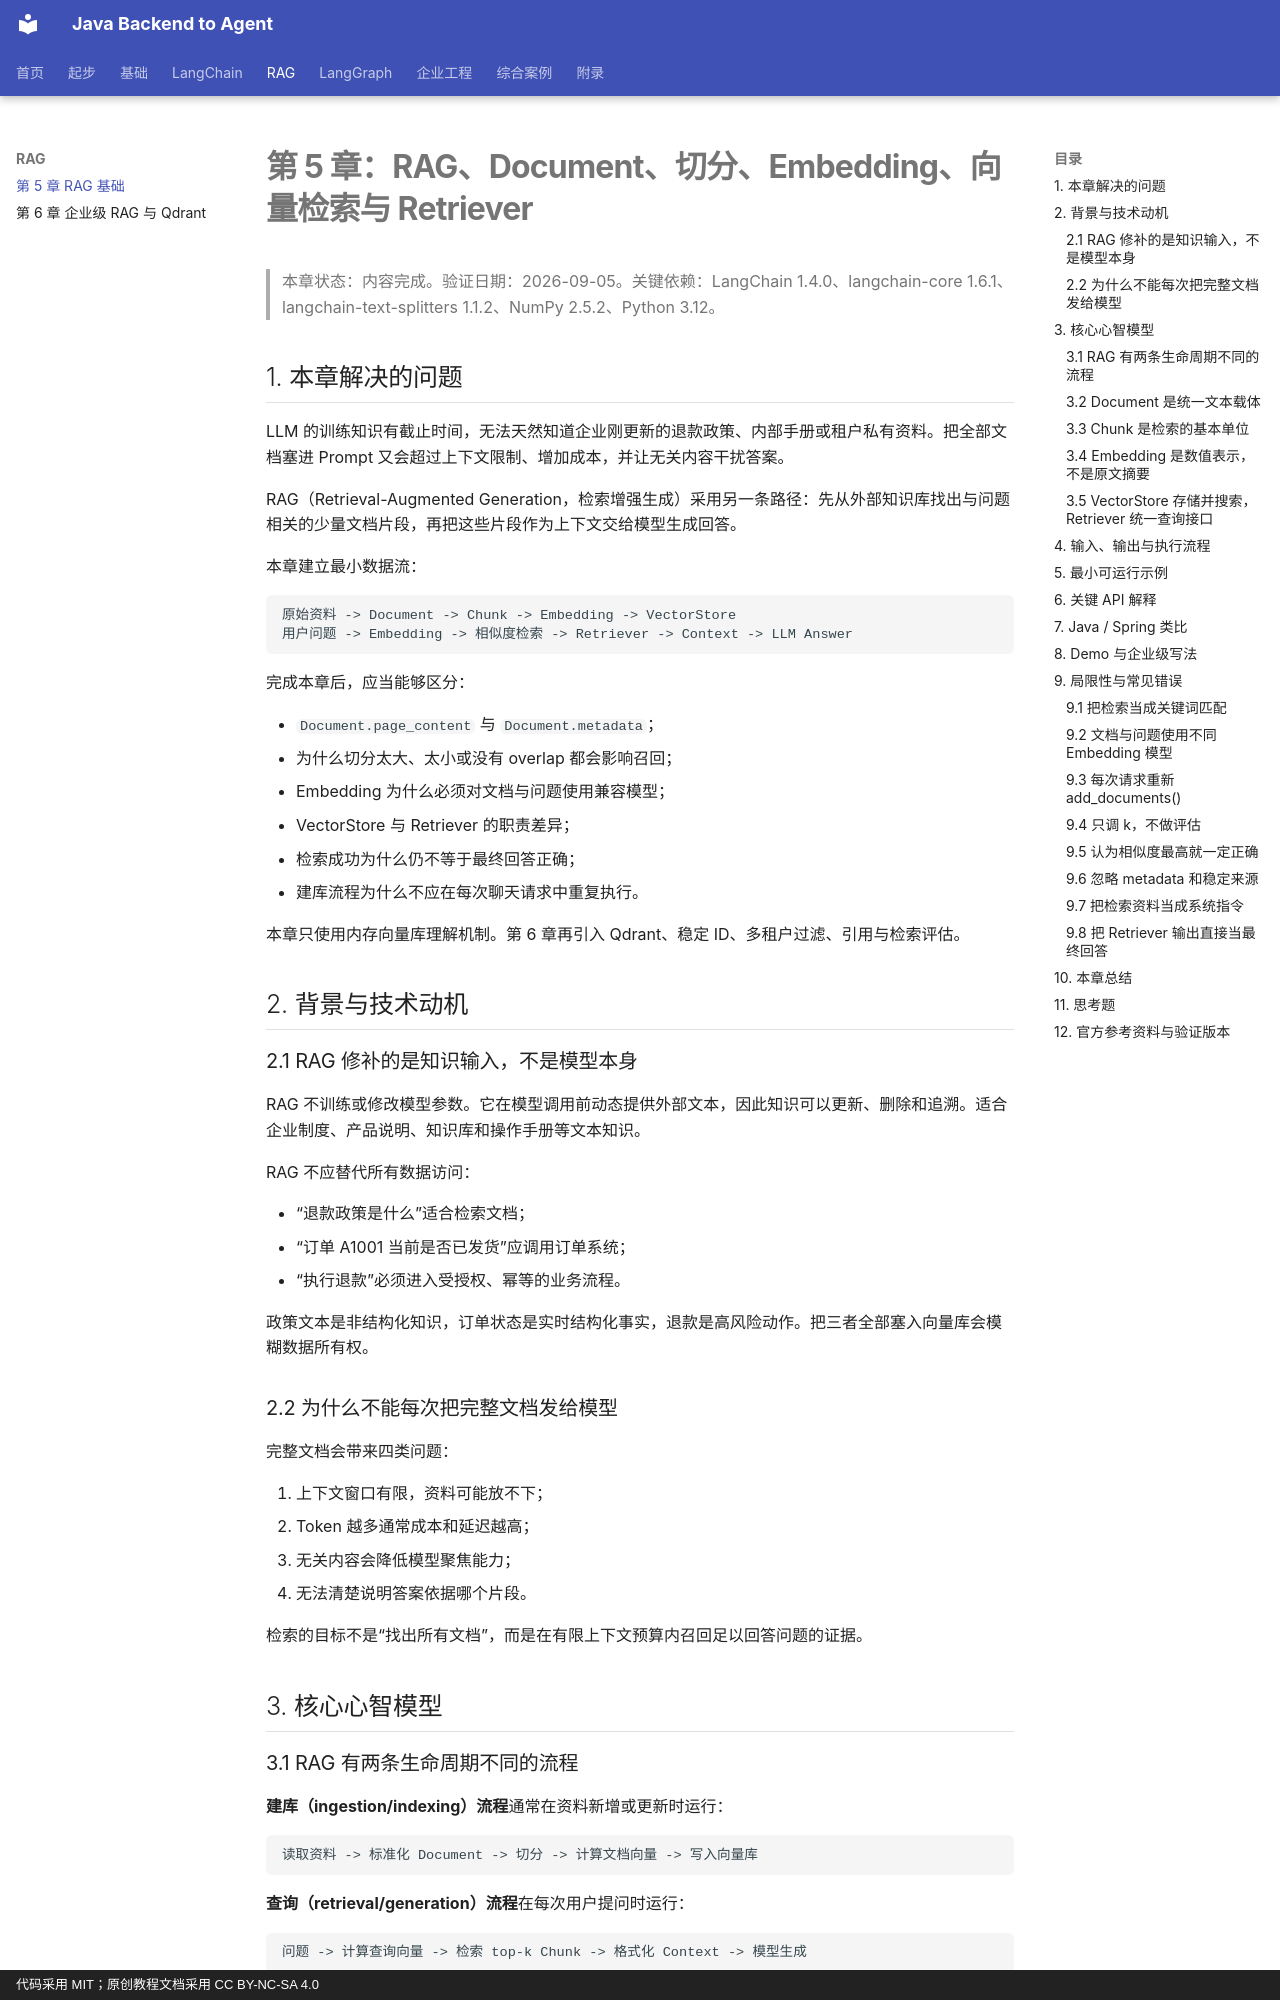

repository: MIRS571/java-backend-to-agent · page: chapter05/rag-basics/index.html · generator: mkdocs · copyright: 代码采用 MIT；原创教程文档采用 CC BY-NC-SA 4.0

# 第 5 章：RAG、Document、切分、Embedding、向量检索与 Retriever

> 本章状态：内容完成。验证日期：2026-09-05。关键依赖：LangChain 1.4.0、langchain-core 1.6.1、langchain-text-splitters 1.1.2、NumPy 2.5.2、Python 3.12。

## 1. 本章解决的问题

LLM 的训练知识有截止时间，无法天然知道企业刚更新的退款政策、内部手册或租户私有资料。把全部文档塞进 Prompt 又会超过上下文限制、增加成本，并让无关内容干扰答案。

RAG（Retrieval-Augmented Generation，检索增强生成）采用另一条路径：先从外部知识库找出与问题相关的少量文档片段，再把这些片段作为上下文交给模型生成回答。

本章建立最小数据流：

```text
原始资料 -> Document -> Chunk -> Embedding -> VectorStore
用户问题 -> Embedding -> 相似度检索 -> Retriever -> Context -> LLM Answer
```

完成本章后，应当能够区分：

- `Document.page_content` 与 `Document.metadata`；
- 为什么切分太大、太小或没有 overlap 都会影响召回；
- Embedding 为什么必须对文档与问题使用兼容模型；
- VectorStore 与 Retriever 的职责差异；
- 检索成功为什么仍不等于最终回答正确；
- 建库流程为什么不应在每次聊天请求中重复执行。

本章只使用内存向量库理解机制。第 6 章再引入 Qdrant、稳定 ID、多租户过滤、引用与检索评估。

## 2. 背景与技术动机

### 2.1 RAG 修补的是知识输入，不是模型本身

RAG 不训练或修改模型参数。它在模型调用前动态提供外部文本，因此知识可以更新、删除和追溯。适合企业制度、产品说明、知识库和操作手册等文本知识。

RAG 不应替代所有数据访问：

- “退款政策是什么”适合检索文档；
- “订单 A1001 当前是否已发货”应调用订单系统；
- “执行退款”必须进入受授权、幂等的业务流程。

政策文本是非结构化知识，订单状态是实时结构化事实，退款是高风险动作。把三者全部塞入向量库会模糊数据所有权。

### 2.2 为什么不能每次把完整文档发给模型

完整文档会带来四类问题：

1. 上下文窗口有限，资料可能放不下；
2. Token 越多通常成本和延迟越高；
3. 无关内容会降低模型聚焦能力；
4. 无法清楚说明答案依据哪个片段。

检索的目标不是“找出所有文档”，而是在有限上下文预算内召回足以回答问题的证据。

## 3. 核心心智模型

### 3.1 RAG 有两条生命周期不同的流程

**建库（ingestion/indexing）流程**通常在资料新增或更新时运行：

```text
读取资料 -> 标准化 Document -> 切分 -> 计算文档向量 -> 写入向量库
```

**查询（retrieval/generation）流程**在每次用户提问时运行：

```text
问题 -> 计算查询向量 -> 检索 top-k Chunk -> 格式化 Context -> 模型生成
```

示例为了单文件易运行，会在 `retrieve()` 内临时建库。生产服务绝不能照搬：否则每个请求都重新加载和向量化全部资料，浪费时间与 Embedding 成本。

### 3.2 `Document` 是统一文本载体

```python
Document(
    page_content="已发货订单不能直接取消。",
    metadata={
        "source": "refund-policy.md",
        "section": "退款",
    },
)
```

- `page_content` 是要切分、向量化并可能发给模型的文本；
- `metadata` 是来源、章节、租户、版本、时间等结构化属性；
- `id` 可表示稳定文档或 Chunk 身份，第 6 章深入处理。

Metadata 不会自动成为安全条件。只有在检索查询中强制使用可信的租户过滤，它才真正参与隔离。
